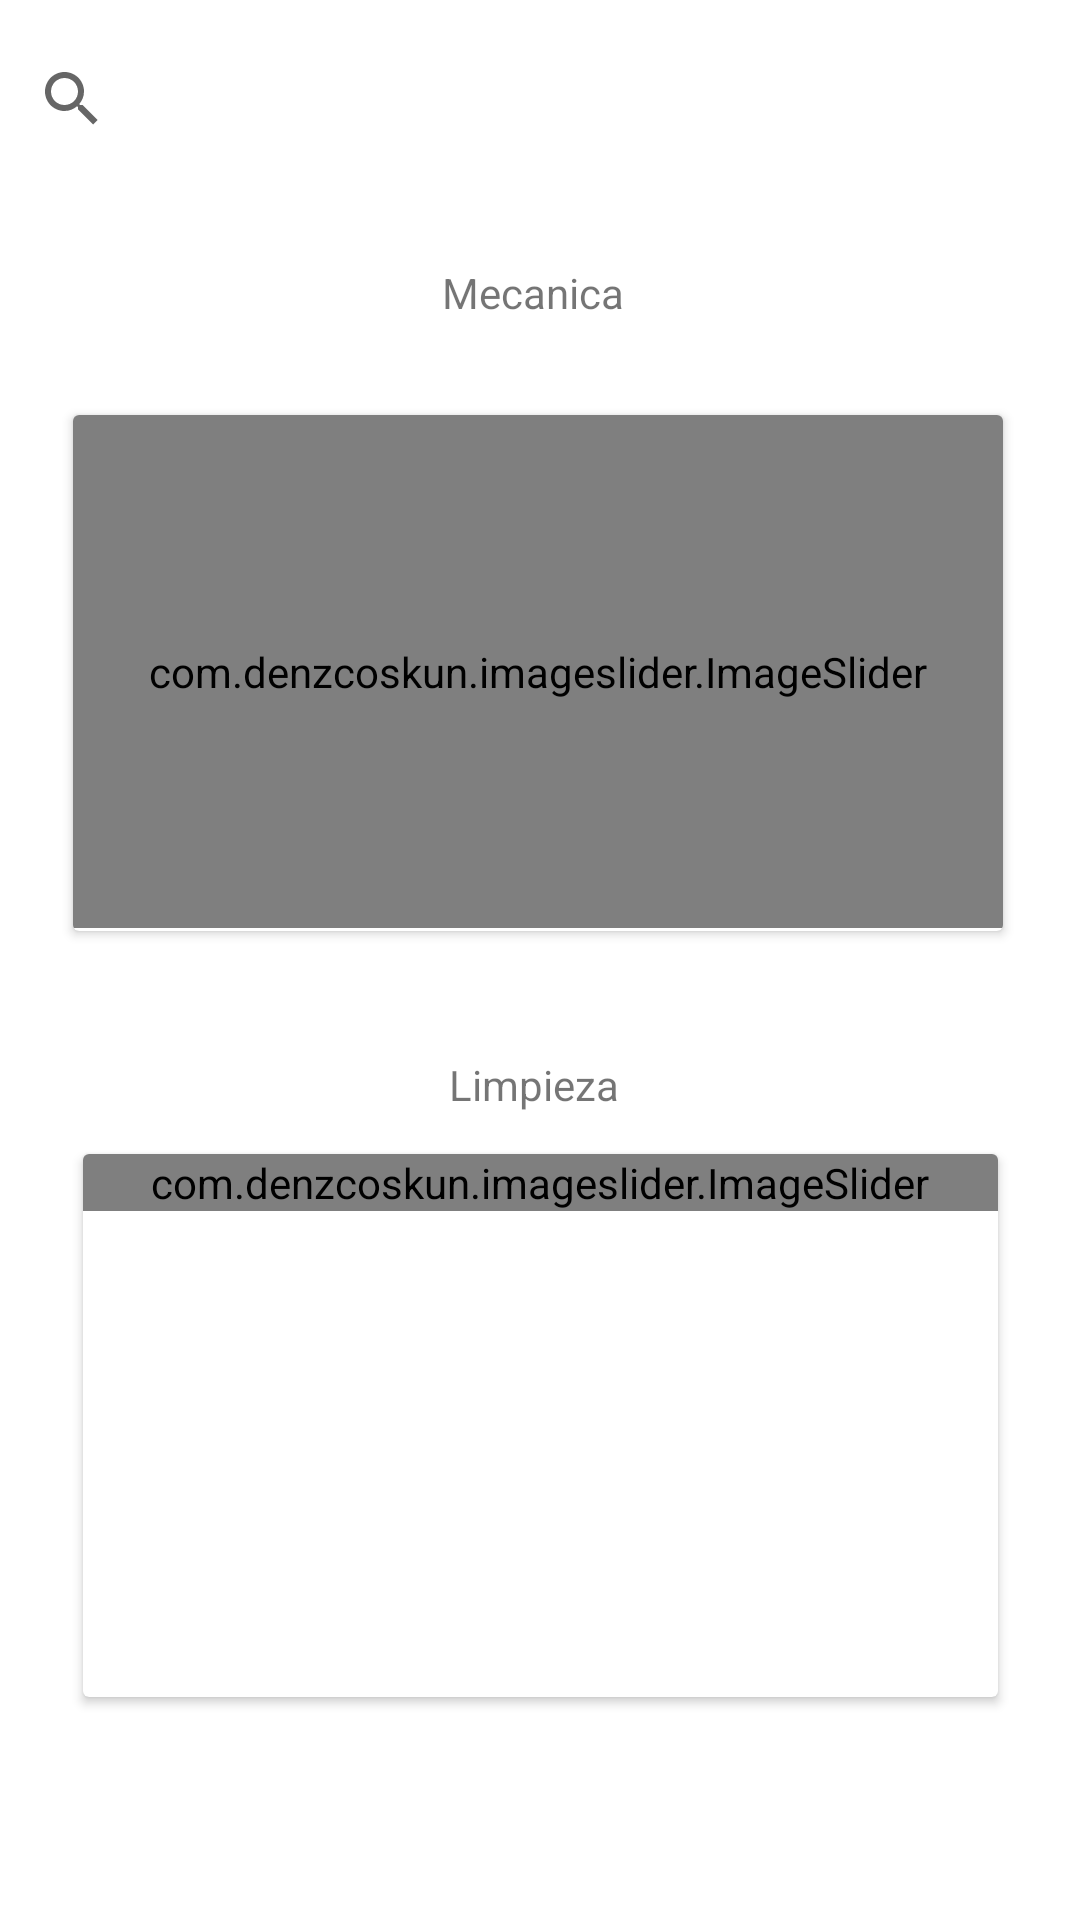

Android layout source for this screen:
<!-- AndroidManifest.xml: application theme Theme.MyApplication -->
<!-- res/layout/fragment_home.xml -->
<?xml version="1.0" encoding="utf-8"?>
<androidx.constraintlayout.widget.ConstraintLayout xmlns:android="http://schemas.android.com/apk/res/android"
    xmlns:app="http://schemas.android.com/apk/res-auto"
    xmlns:tools="http://schemas.android.com/tools"
    android:layout_width="match_parent"
    android:layout_height="match_parent">


    <SearchView
        android:id="@+id/searchView"
        android:layout_width="415dp"
        android:layout_height="66dp"
        tools:layout_editor_absoluteX="wrap_content"
        tools:layout_editor_absoluteY="-3dp" />

    <TextView
        android:id="@+id/tvEmpresa"
        android:layout_width="wrap_content"
        android:layout_height="wrap_content"
        android:layout_marginTop="88dp"
        android:text="Mecanica"
        app:layout_constraintEnd_toEndOf="parent"
        app:layout_constraintHorizontal_bias="0.492"
        app:layout_constraintStart_toStartOf="parent"
        app:layout_constraintTop_toTopOf="parent" />

    <androidx.cardview.widget.CardView
        android:id="@+id/cardView2"
        android:layout_width="310dp"
        android:layout_height="172dp"
        android:layout_margin="10dp"
        app:layout_constraintBottom_toBottomOf="parent"
        app:layout_constraintEnd_toEndOf="parent"
        app:layout_constraintHorizontal_bias="0.475"
        app:layout_constraintStart_toStartOf="parent"
        app:layout_constraintTop_toBottomOf="@+id/tvEmpresa"
        app:layout_constraintVertical_bias="0.063">

        <LinearLayout
            android:layout_width="match_parent"
            android:layout_height="wrap_content">

        </LinearLayout>

        <com.denzcoskun.imageslider.ImageSlider
            android:id="@+id/imageSlider"
            android:layout_width="match_parent"
            android:layout_height="171dp"
            app:iss_auto_cycle="true"
            app:iss_corner_radius="10"
            app:iss_delay="1000"
            app:iss_period="1000" />
    </androidx.cardview.widget.CardView>

    <androidx.cardview.widget.CardView
        android:id="@+id/cardView4"
        android:layout_width="305dp"
        android:layout_height="181dp"
        android:layout_margin="10dp"
        app:layout_constraintBottom_toBottomOf="parent"
        app:layout_constraintEnd_toEndOf="parent"
        app:layout_constraintStart_toStartOf="parent"
        app:layout_constraintTop_toBottomOf="@+id/cardView2">

        <LinearLayout
            android:layout_width="match_parent"
            android:layout_height="wrap_content">

            <com.denzcoskun.imageslider.ImageSlider
                android:id="@+id/imageSlider2"
                android:layout_width="match_parent"
                android:layout_height="match_parent"
                app:iss_auto_cycle="true"
                app:iss_corner_radius="10"
                app:iss_delay="1000"
                app:iss_period="1000" />

        </LinearLayout>
    </androidx.cardview.widget.CardView>

    <TextView
        android:id="@+id/textView10"
        android:layout_width="wrap_content"
        android:layout_height="wrap_content"
        android:layout_marginTop="28dp"
        android:text="Limpieza"
        app:layout_constraintBottom_toTopOf="@+id/cardView4"
        app:layout_constraintEnd_toEndOf="@+id/cardView2"
        app:layout_constraintHorizontal_bias="0.495"
        app:layout_constraintStart_toStartOf="@+id/cardView2"
        app:layout_constraintTop_toBottomOf="@+id/cardView2" />

</androidx.constraintlayout.widget.ConstraintLayout>
<!-- resources referenced by this layout -->
<resources>
  <style name="Theme.MyApplication" parent="Theme.MaterialComponents.DayNight.NoActionBar">
          
          <item name="colorPrimary">@color/colorprimarydark</item>
          <item name="colorPrimaryVariant">@color/purple_700</item>
          <item name="colorOnPrimary">@color/white</item>
          
          <item name="colorSecondary">@color/teal_200</item>
          <item name="colorSecondaryVariant">@color/teal_700</item>
          <item name="colorOnSecondary">@color/black</item>
          
          <item name="android:statusBarColor">?attr/colorPrimaryVariant</item>
          
      </style>
  <color name="colorprimarydark">#FF018786</color>
  <color name="purple_700">#0f97a1</color>
  <color name="white">#FFFFFFFF</color>
  <color name="teal_200">#FF03DAC5</color>
  <color name="teal_700">#DB4437</color>
  <color name="black">#FF000000</color>
</resources>
